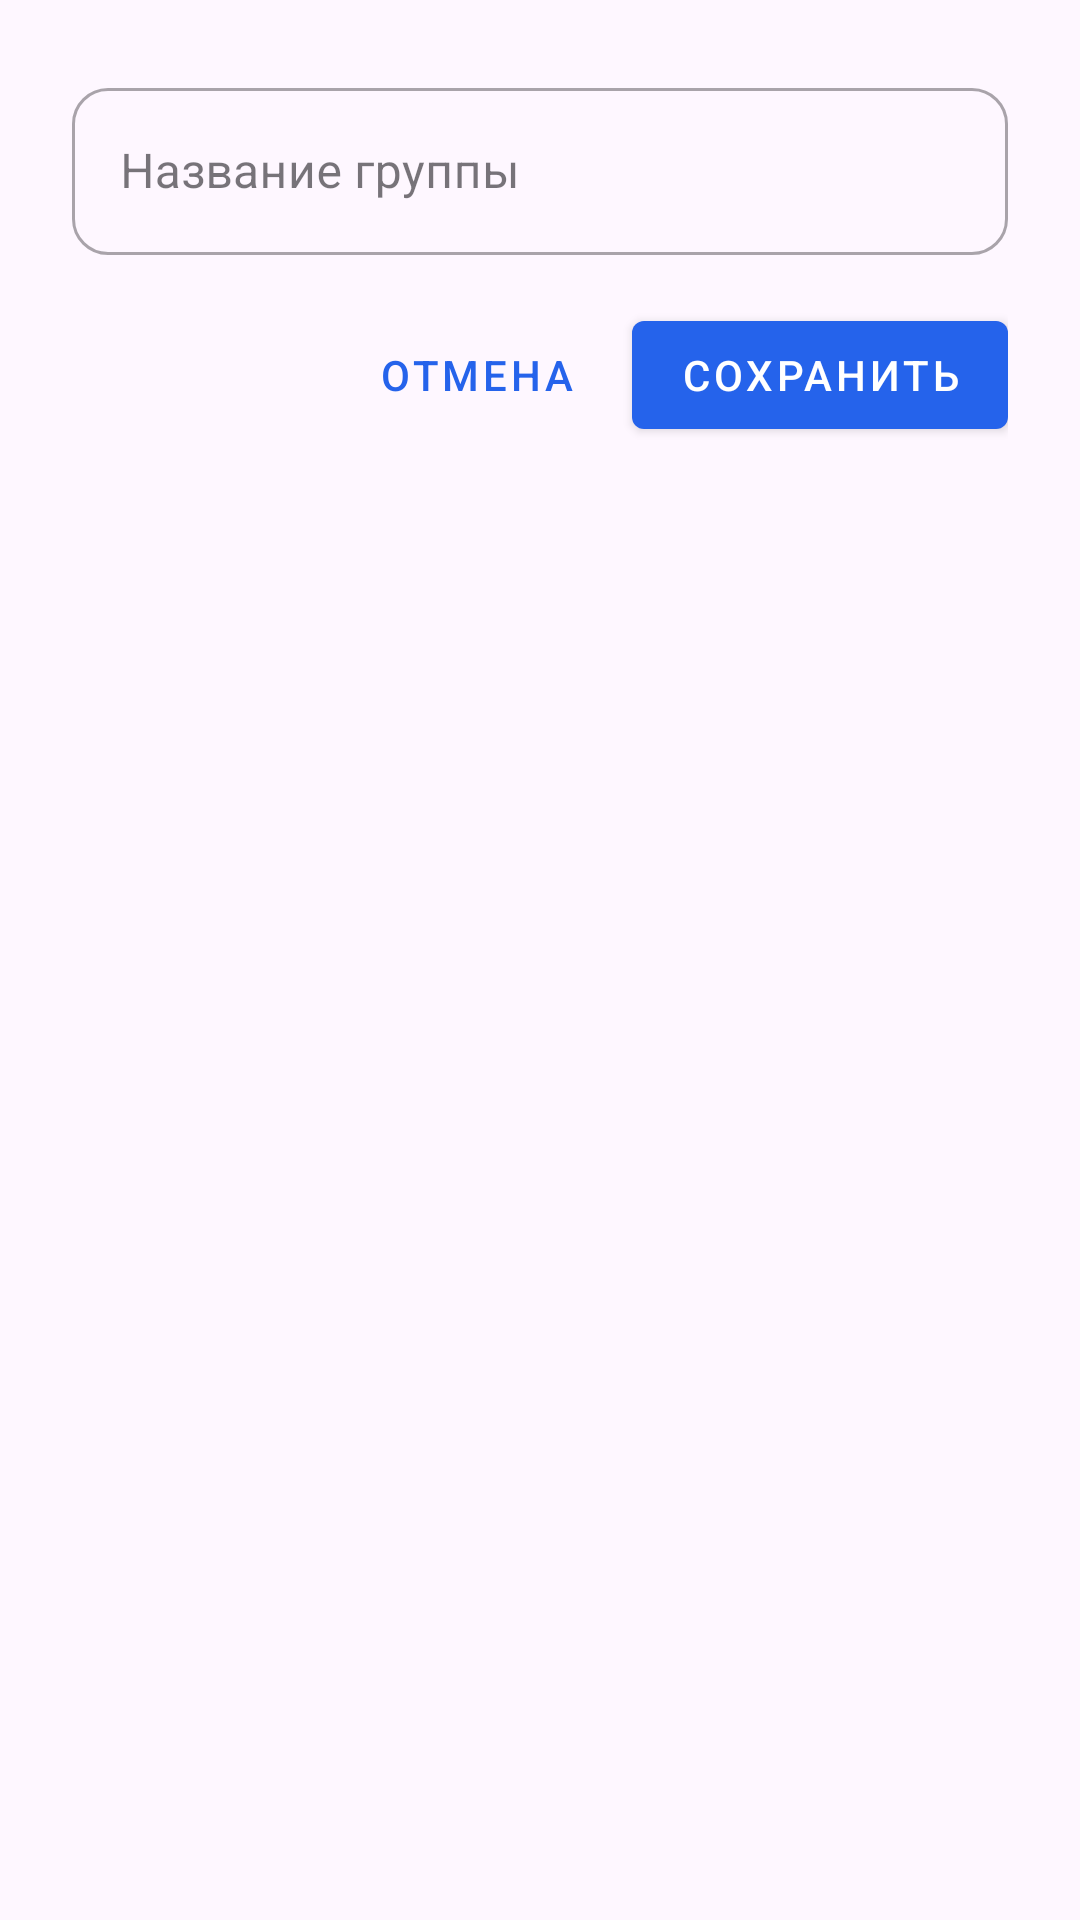

Android layout source for this screen:
<!-- AndroidManifest.xml: application theme Theme.Kursach -->
<!-- res/layout/dialog_edit_group_name.xml -->
<?xml version="1.0" encoding="utf-8"?>
<LinearLayout xmlns:android="http://schemas.android.com/apk/res/android"
    xmlns:app="http://schemas.android.com/apk/res-auto"
    android:layout_width="match_parent"
    android:layout_height="wrap_content"
    android:orientation="vertical"
    android:padding="24dp">

    <com.google.android.material.textfield.TextInputLayout
        android:layout_width="match_parent"
        android:layout_height="wrap_content"
        android:hint="Название группы"
        style="@style/Widget.MaterialComponents.TextInputLayout.OutlinedBox"
        app:boxCornerRadiusTopStart="12dp"
        app:boxCornerRadiusTopEnd="12dp"
        app:boxCornerRadiusBottomStart="12dp"
        app:boxCornerRadiusBottomEnd="12dp"
        android:layout_marginBottom="16dp">

        <com.google.android.material.textfield.TextInputEditText
            android:id="@+id/nameInput"
            android:layout_width="match_parent"
            android:layout_height="wrap_content"
            android:inputType="textCapSentences"
            android:textColor="@color/text_primary" />

    </com.google.android.material.textfield.TextInputLayout>

    <LinearLayout
        android:layout_width="match_parent"
        android:layout_height="wrap_content"
        android:orientation="horizontal"
        android:gravity="end">

        <com.google.android.material.button.MaterialButton
            android:id="@+id/btnCancel"
            android:layout_width="wrap_content"
            android:layout_height="wrap_content"
            android:text="Отмена"
            android:layout_marginEnd="8dp"
            style="@style/Widget.MaterialComponents.Button.TextButton" />

        <com.google.android.material.button.MaterialButton
            android:id="@+id/btnSave"
            android:layout_width="wrap_content"
            android:layout_height="wrap_content"
            android:text="Сохранить"
            style="@style/Widget.MaterialComponents.Button" />

    </LinearLayout>

</LinearLayout>
<!-- resources referenced by this layout -->
<resources>
  <color name="text_primary">#1E293B</color>
  <style name="Theme.Kursach" parent="Base.Theme.Kursach" />
  <style name="Base.Theme.Kursach" parent="Theme.Material3.DayNight.NoActionBar">
          <item name="colorPrimary">@color/primary_color</item>
          <item name="colorPrimaryVariant">@color/primary_dark</item>
          <item name="colorSecondary">@color/secondary_color</item>
          <item name="colorAccent">@color/accent_color</item>
      </style>
  <color name="primary_color">#2563EB</color>
  <color name="primary_dark">#1E40AF</color>
  <color name="secondary_color">#3B82F6</color>
  <color name="accent_color">#10B981</color>
</resources>
